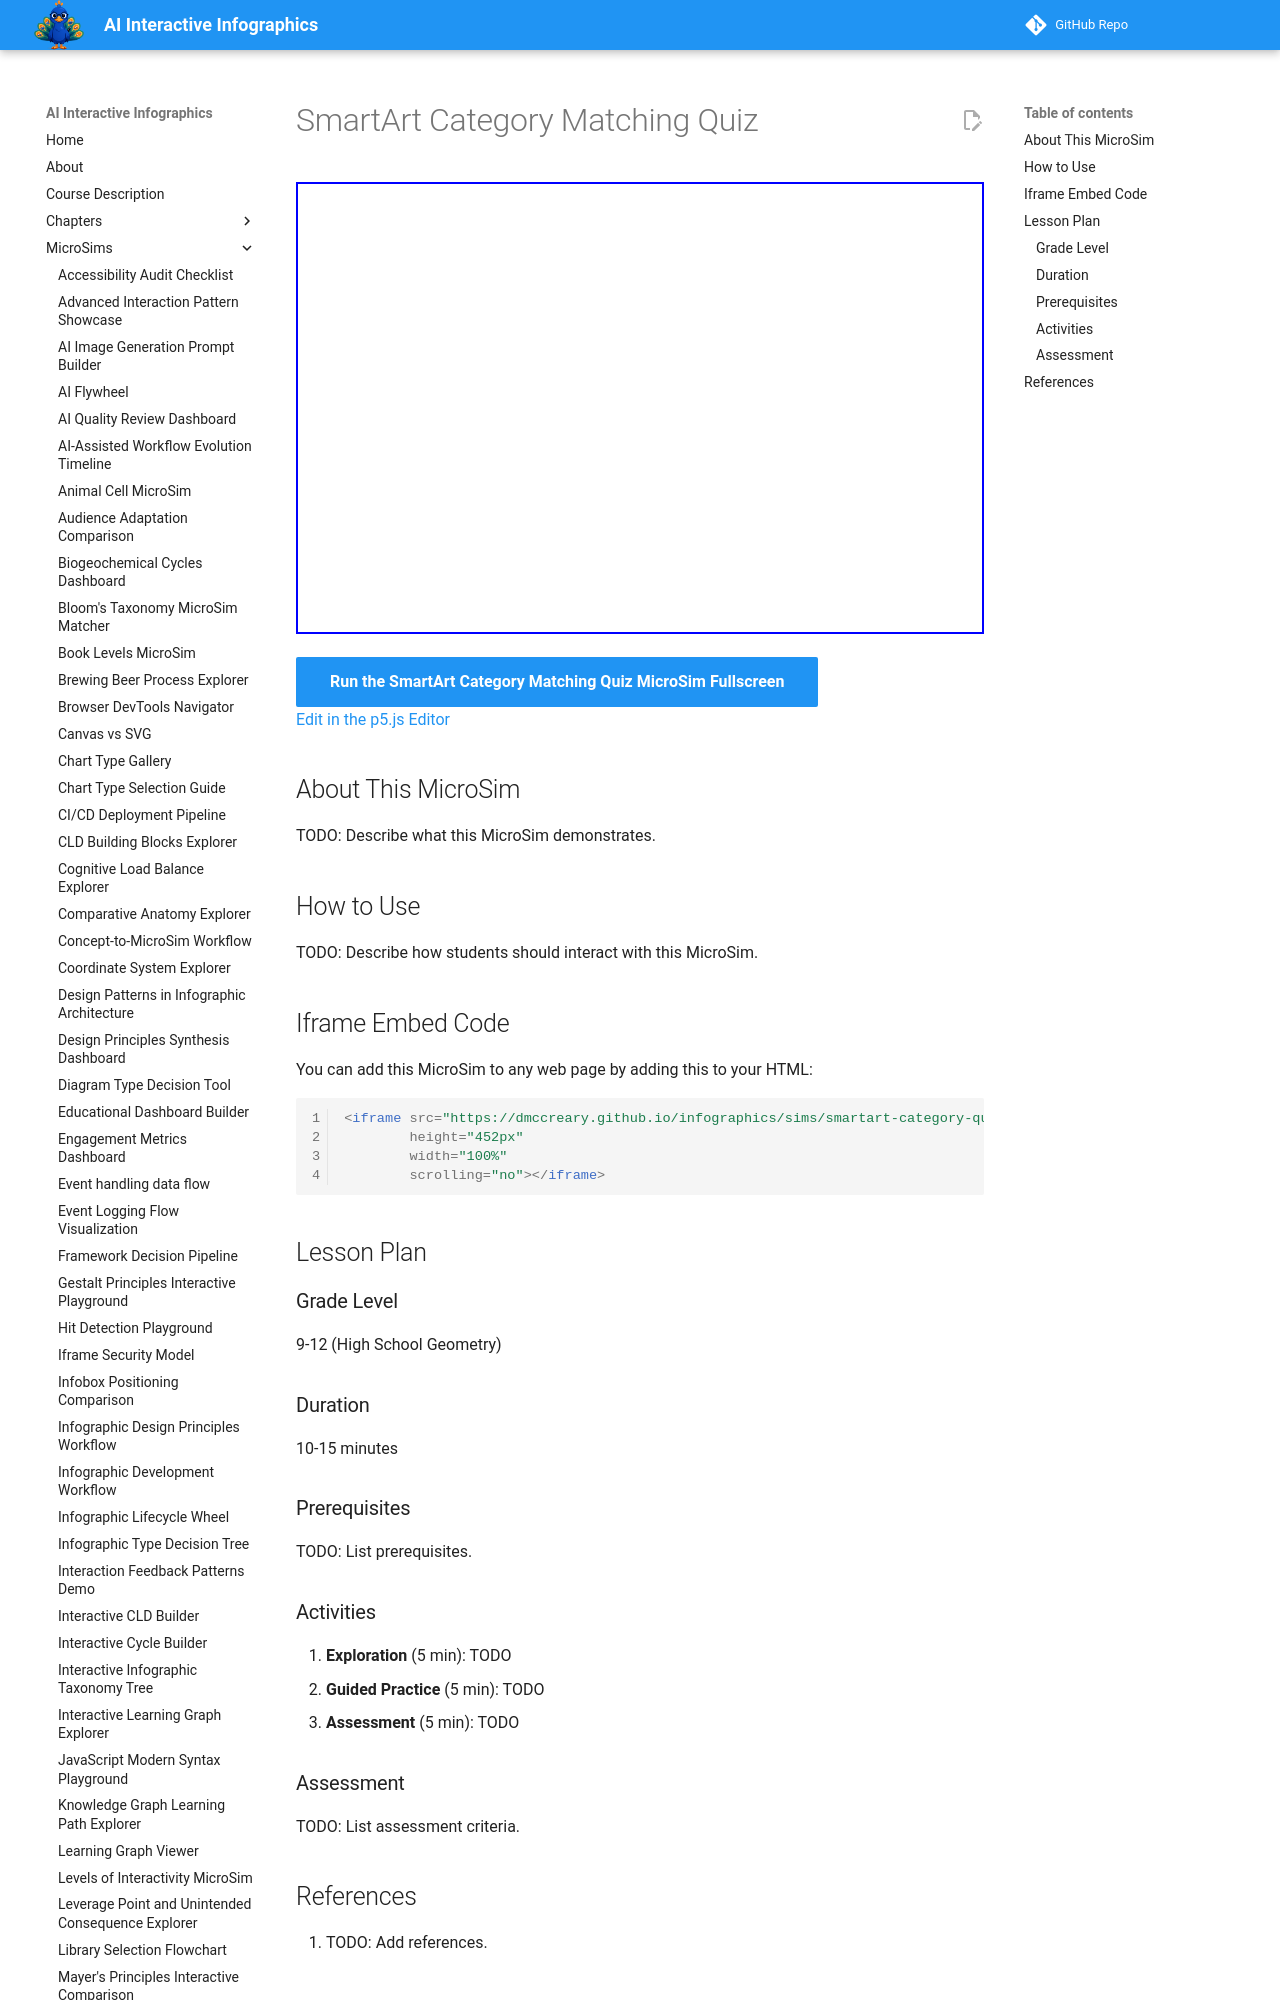

repository: dmccreary/infographics · page: sims/smartart-category-quiz/index.html · generator: mkdocs

---
title: SmartArt Category Matching Quiz
description: Interactive p5.js MicroSim for smartart category matching quiz.
image: /sims/smartart-category-quiz/smartart-category-quiz.png
og:image: /sims/smartart-category-quiz/smartart-category-quiz.png
twitter:image: /sims/smartart-category-quiz/smartart-category-quiz.png
social:
   cards: false
quality_score: 0
---

# SmartArt Category Matching Quiz

<iframe src="main.html" height="452px" width="100%" scrolling="no"></iframe>

[Run the SmartArt Category Matching Quiz MicroSim Fullscreen](./main.html){ .md-button .md-button--primary }
<br/>
[Edit in the p5.js Editor](https://editor.p5js.org/)

## About This MicroSim

TODO: Describe what this MicroSim demonstrates.
